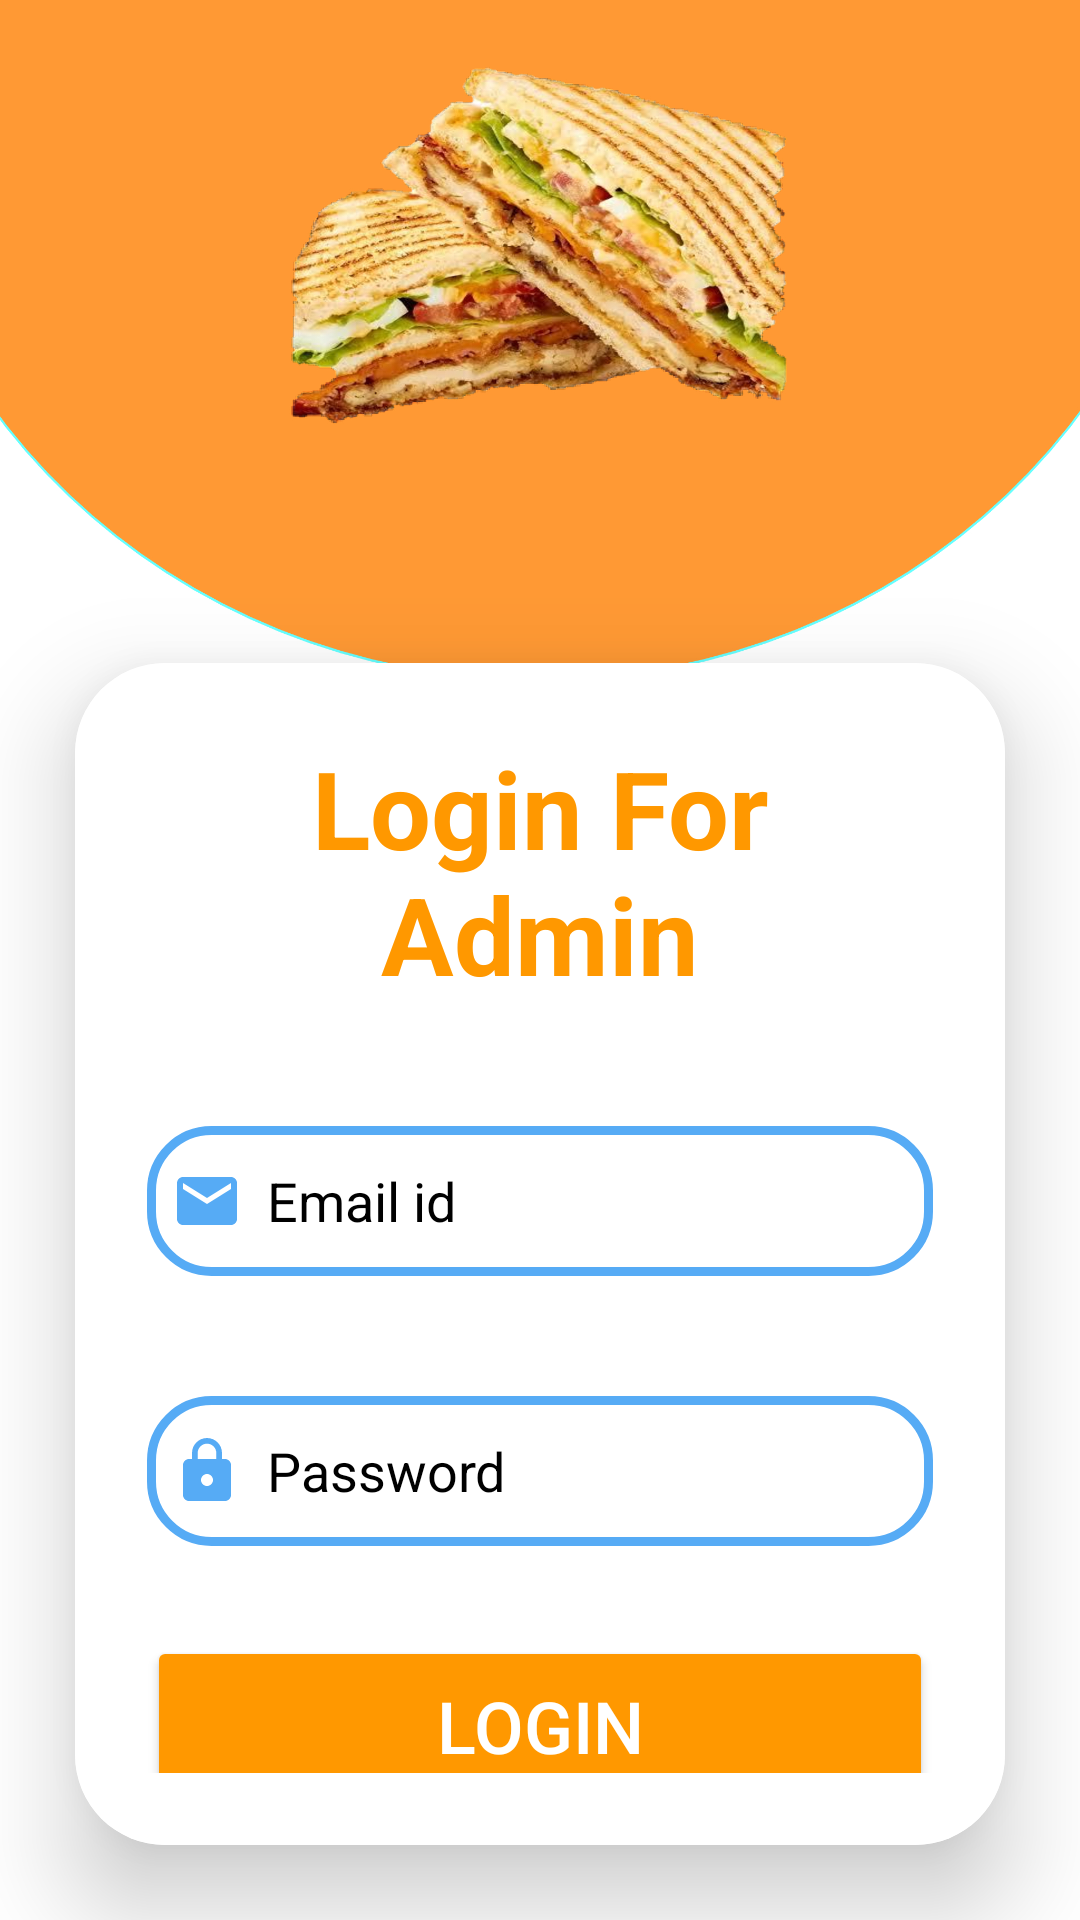

Write the Android layout XML for this screen, with the resource values it uses.
<!-- AndroidManifest.xml: application theme Theme.AndroidMinorProject -->
<!-- res/layout/activity_loginforadmin.xml -->
<?xml version="1.0" encoding="utf-8"?>
<RelativeLayout xmlns:android="http://schemas.android.com/apk/res/android"
    xmlns:app="http://schemas.android.com/apk/res-auto"
    xmlns:tools="http://schemas.android.com/tools"
    android:layout_width="match_parent"
    android:layout_height="match_parent"
    tools:context=".Loginforadmin">

    <LinearLayout
        android:layout_width="match_parent"
        android:layout_height="match_parent"
        android:background="@drawable/admin_login_background"
        android:orientation="vertical">

        <Space
            android:layout_width="match_parent"
            android:layout_height="196dp" />

        <androidx.cardview.widget.CardView
            android:layout_width="match_parent"
            android:layout_height="wrap_content"
            android:layout_margin="25dp"
            android:background="@color/white"
            app:cardCornerRadius="30dp"
            app:cardElevation="20dp">

            <LinearLayout
                android:layout_width="match_parent"
                android:layout_height="wrap_content"
                android:orientation="vertical"
                android:background="@color/white"
                android:layout_gravity="center_horizontal"
                android:padding="24dp">

                <TextView
                    android:layout_width="match_parent"
                    android:layout_height="wrap_content"
                    android:text="Login For Admin"
                    android:textAlignment="center"
                    android:textSize="36dp"
                    android:textColor="#FF9800"
                    android:textStyle="bold"/>

                <EditText
                    android:id="@+id/email_l"
                    android:layout_width="match_parent"
                    android:layout_height="50dp"
                    android:layout_marginTop="40dp"
                    android:background="@drawable/custom_edittext"
                    android:drawableLeft="@drawable/baseline_email_24"
                    android:drawablePadding="8dp"
                    android:hint="Email id"
                    android:inputType="textEmailAddress"
                    android:textColor="@color/black"
                    android:padding="8dp"
                    android:textColorHint="@color/black" />

                <EditText
                    android:id="@+id/password_l"
                    android:layout_width="match_parent"
                    android:layout_height="50dp"
                    android:layout_marginTop="40dp"
                    android:background="@drawable/custom_edittext"
                    android:drawableLeft="@drawable/baseline_lock_24"
                    android:drawablePadding="8dp"
                    android:hint="Password"
                    android:inputType="textPassword"
                    android:padding="8dp"
                    android:textColor="@color/black"
                    android:textColorHint="@color/black" />

                <Button
                    android:id="@+id/login_a"
                    android:layout_width="match_parent"
                    android:layout_height="60dp"
                    android:layout_marginTop="30dp"
                    android:backgroundTint="#FF9800"
                    android:text="Login"
                    android:textColor="@color/white"
                    android:textSize="24sp"
                    app:cornerRadius="20dp" />

            </LinearLayout>

        </androidx.cardview.widget.CardView>

    </LinearLayout>
</RelativeLayout>
<!-- resources referenced by this layout -->
<resources>
  <color name="black">#000000</color>
  <color name="white">#FFFFFFFF</color>
  <!-- drawable admin_login_background: jpg bitmap (drawable, 884182 bytes) -->
  <!-- drawable baseline_email_24 (drawable) -->
  <vector android:height="24dp" android:tint="@color/lb"
      android:viewportHeight="24" android:viewportWidth="24"
      android:width="24dp" xmlns:android="http://schemas.android.com/apk/res/android">
      <path android:fillColor="@android:color/white" android:pathData="M20,4L4,4c-1.1,0 -1.99,0.9 -1.99,2L2,18c0,1.1 0.9,2 2,2h16c1.1,0 2,-0.9 2,-2L22,6c0,-1.1 -0.9,-2 -2,-2zM20,8l-8,5 -8,-5L4,6l8,5 8,-5v2z"/>
  </vector>
  <!-- drawable baseline_lock_24 (drawable) -->
  <vector android:height="24dp" android:tint="@color/lb"
      android:viewportHeight="24" android:viewportWidth="24"
      android:width="24dp" xmlns:android="http://schemas.android.com/apk/res/android">
      <path android:fillColor="@android:color/white" android:pathData="M18,8h-1L17,6c0,-2.76 -2.24,-5 -5,-5S7,3.24 7,6v2L6,8c-1.1,0 -2,0.9 -2,2v10c0,1.1 0.9,2 2,2h12c1.1,0 2,-0.9 2,-2L20,10c0,-1.1 -0.9,-2 -2,-2zM12,17c-1.1,0 -2,-0.9 -2,-2s0.9,-2 2,-2 2,0.9 2,2 -0.9,2 -2,2zM15.1,8L8.9,8L8.9,6c0,-1.71 1.39,-3.1 3.1,-3.1 1.71,0 3.1,1.39 3.1,3.1v2z"/>
  </vector>
  <!-- drawable custom_edittext (drawable) -->
  <?xml version="1.0" encoding="utf-8"?>
  <shape xmlns:android="http://schemas.android.com/apk/res/android"
          android:shape="rectangle">
  
      <stroke
          android:width="3dp"
          android:color="@color/lb"/>
      <corners
          android:radius="20dp"/>
  </shape>
  <style name="Theme.AndroidMinorProject" parent="Base.Theme.AndroidMinorProject">
      </style>
  <color name="lb">#56abf5</color>
  <style name="Base.Theme.AndroidMinorProject" parent="Theme.Material3.DayNight.NoActionBar">
          
  
          <item name="colorPrimary">@color/lb</item>
      </style>
</resources>
